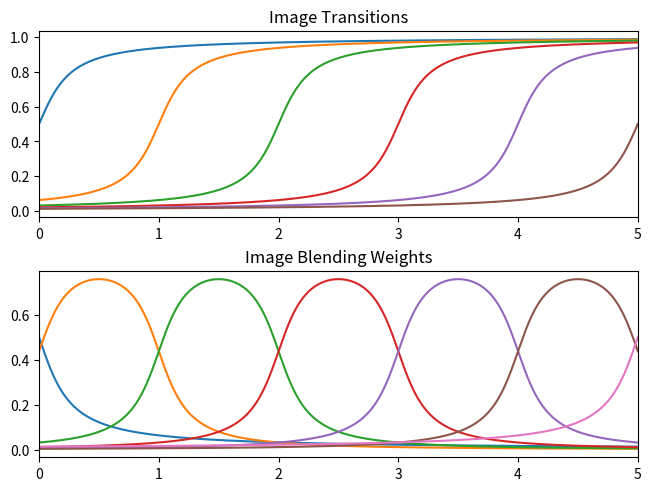
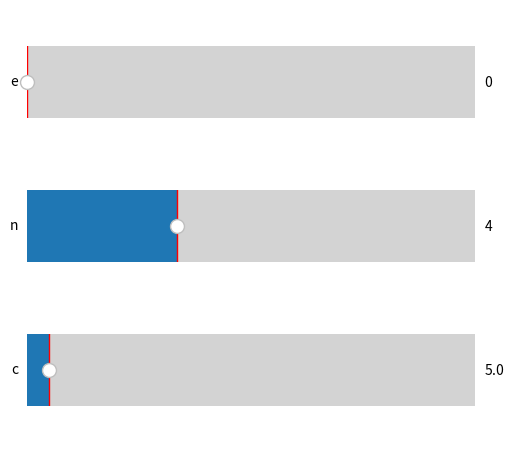

Write Python code to recreate these figures, in order.
#!/usr/local/bin/python3
import matplotlib.pyplot as plt
import numpy as np
import math
from matplotlib.widgets import Slider

def XYV(c,n,extra):
	"""This function calculates values for X, Y, and V, the weights
	given values of c (scale), n (number of frames), extra (buffer frames)"""
	n = int(n)
	extra = int(extra)
	N = np.linspace(-extra,n+extra,2*extra+n+1)
	X = np.linspace(-extra,n+extra,256*n,endpoint=True)
	Y = np.zeros((len(N),len(X)))
	V = np.zeros((len(N)+1,len(X)))

	# Calculate Y, the boundary lines for determining weights
	for j in range(0,len(N)):
		Y[j] = 1/2 + np.arctan(c*(X-N[j]))/math.pi

	# Calculate V, the weights
	V[0] = np.ones(len(X))-Y[0]
	for j in range(1,len(N)):
		V[j] = Y[j-1]-Y[j]
	V[len(N)] = Y[len(N)-1]-np.zeros(len(X))

	# Return X, Y, and V
	return X,Y,V

def replot(fig,ax,n,X,Y,V):
	"""This function clears the subplot axes and then replots
	"""
	ax[0].clear()
	ax[0].plot(X,Y.transpose())
	ax[1].clear()
	ax[1].plot(X,V.transpose())
	ax[0].set_xlim(0,n)
	ax[1].set_xlim(0,n)
	ax[0].set_title('Image Transitions')
	ax[1].set_title('Image Blending Weights')
	fig.canvas.draw()
	fig.canvas.flush_events()

def update(val):
	"""This function updates the values of c, n, and e then runs XYV 
	and updates the plots"""
	global fig, ax
	c = sc.val
	n = sn.val
	e = se.val
	X,Y,V = XYV(c,n,e)
	replot(fig,ax,n,X,Y,V)

c = 5
n = int(5)
e = int(0)

X,Y,V = XYV(c,n,e)

fig,ax = plt.subplots(2,constrained_layout=True)

fig2 = plt.figure(2)

axcolor = 'pink'
axc = plt.axes([0.15, 0.05, 0.7, 0.3], facecolor=axcolor)
axn = plt.axes([0.15, 0.35, 0.7, 0.3], facecolor=axcolor)
axe = plt.axes([0.15, 0.65, 0.7, 0.3], facecolor=axcolor)

sc = Slider(axc, 'c', .1, 100.0, valinit=5, valstep=.1)
sn = Slider(axn, 'n', 1, 10, valinit=4, valstep=1)
se = Slider(axe, 'e', 0, 10, valinit=0,valstep=1)

sc.on_changed(update)
sn.on_changed(update)
se.on_changed(update)

replot(fig,ax,n,X,Y,V)

# plt.figure(3)
# S = np.zeros_like(X)
# for j in range(0,len(N)+1):
# 	S += V[j]
# plt.plot(X,S)

plt.show()